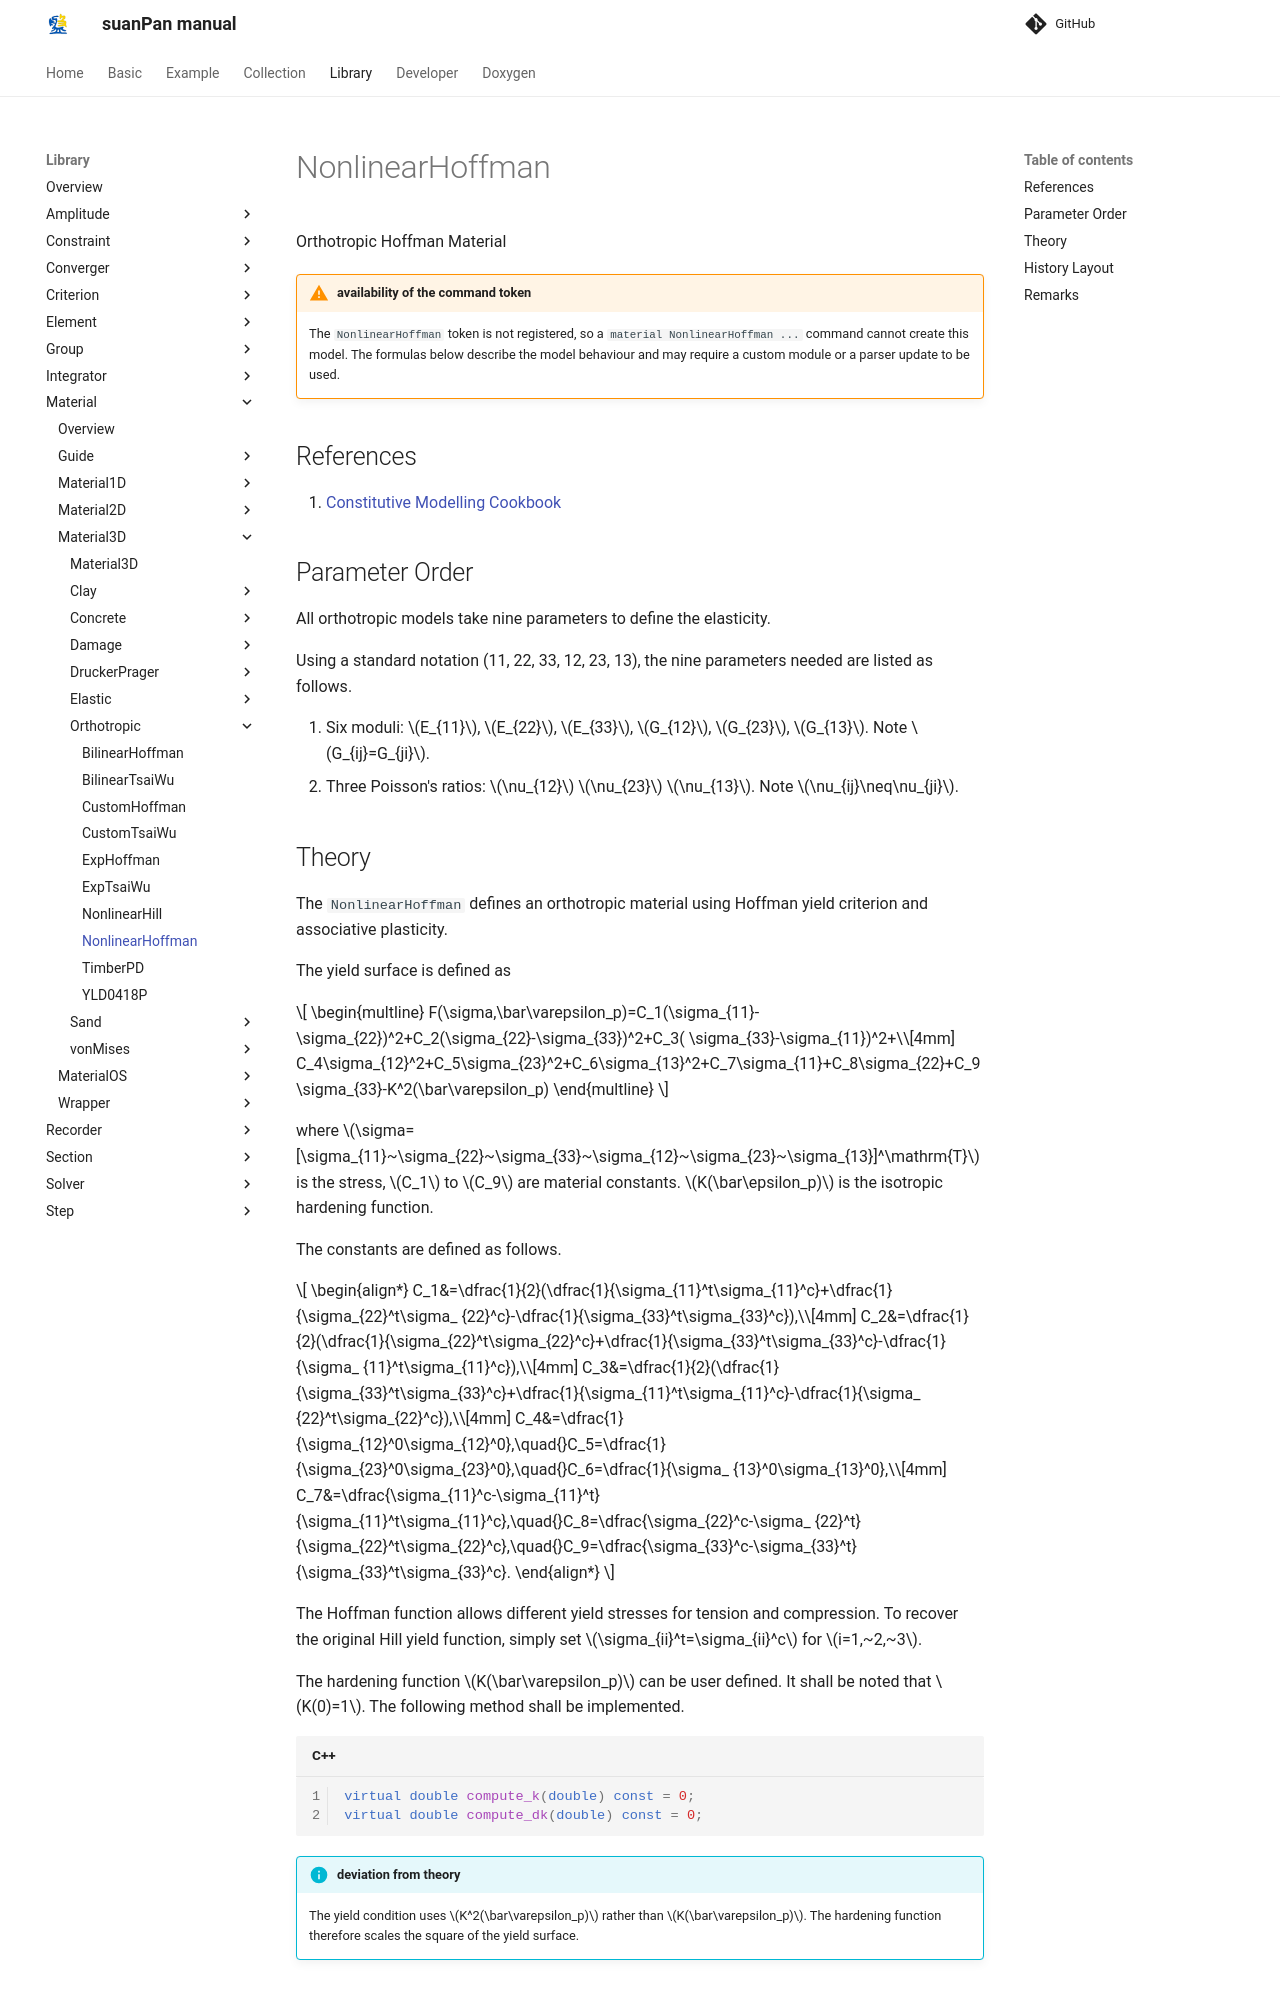

repository: TLCFEM/suanPan-manual · page: 4.4/Library/Material/Material3D/Orthotropic/NonlinearHoffman/index.html · generator: mkdocs

# NonlinearHoffman

Orthotropic Hoffman Material

!!! warning "availability of the command token"
    The `NonlinearHoffman` token is not registered, so a `material NonlinearHoffman ...` command cannot create this model.
    The formulas below describe the model behaviour and may require a custom module or a parser update to be used.

## References

1. [Constitutive Modelling Cookbook](https://github.com/TLCFEM/constitutive-modelling-cookbook/releases/download/latest/COOKBOOK.pdf)

## Parameter Order

All orthotropic models take nine parameters to define the elasticity.

Using a standard notation (11, 22, 33, 12, 23, 13), the nine parameters needed are listed as follows.

1. Six moduli: $$E_{11}$$, $$E_{22}$$, $$E_{33}$$, $$G_{12}$$, $$G_{23}$$, $$G_{13}$$.
   Note $$G_{ij}=G_{ji}$$.
2. Three Poisson's ratios: $$\nu_{12}$$ $$\nu_{23}$$ $$\nu_{13}$$.
   Note $$\nu_{ij}\neq\nu_{ji}$$.

## Theory

The `NonlinearHoffman` defines an orthotropic material using Hoffman yield criterion and associative plasticity.

The yield surface is defined as

$$
\begin{multline} F(\sigma,\bar\varepsilon_p)=C_1(\sigma_{11}-\sigma_{22})^2+C_2(\sigma_{22}-\sigma_{33})^2+C_3(
\sigma_{33}-\sigma_{11})^2+\\[4mm]
C_4\sigma_{12}^2+C_5\sigma_{23}^2+C_6\sigma_{13}^2+C_7\sigma_{11}+C_8\sigma_{22}+C_9\sigma_{33}-K^2(\bar\varepsilon_p)
\end{multline}
$$

where $$\sigma=[\sigma_{11}~\sigma_{22}~\sigma_{33}~\sigma_{12}~\sigma_{23}~\sigma_{13}]^\mathrm{T}$$ is the stress, $$C_1$$ to $$C_9$$ are material constants.
$$K(\bar\epsilon_p)$$ is the isotropic hardening function.

The constants are defined as follows.

$$
\begin{align*} C_1&=\dfrac{1}{2}(\dfrac{1}{\sigma_{11}^t\sigma_{11}^c}+\dfrac{1}{\sigma_{22}^t\sigma_
{22}^c}-\dfrac{1}{\sigma_{33}^t\sigma_{33}^c}),\\[4mm]
C_2&=\dfrac{1}{2}(\dfrac{1}{\sigma_{22}^t\sigma_{22}^c}+\dfrac{1}{\sigma_{33}^t\sigma_{33}^c}-\dfrac{1}{\sigma_
{11}^t\sigma_{11}^c}),\\[4mm]
C_3&=\dfrac{1}{2}(\dfrac{1}{\sigma_{33}^t\sigma_{33}^c}+\dfrac{1}{\sigma_{11}^t\sigma_{11}^c}-\dfrac{1}{\sigma_
{22}^t\sigma_{22}^c}),\\[4mm]
C_4&=\dfrac{1}{\sigma_{12}^0\sigma_{12}^0},\quad{}C_5=\dfrac{1}{\sigma_{23}^0\sigma_{23}^0},\quad{}C_6=\dfrac{1}{\sigma_
{13}^0\sigma_{13}^0},\\[4mm]
C_7&=\dfrac{\sigma_{11}^c-\sigma_{11}^t}{\sigma_{11}^t\sigma_{11}^c},\quad{}C_8=\dfrac{\sigma_{22}^c-\sigma_
{22}^t}{\sigma_{22}^t\sigma_{22}^c},\quad{}C_9=\dfrac{\sigma_{33}^c-\sigma_{33}^t}{\sigma_{33}^t\sigma_{33}^c}.
\end{align*}
$$

The Hoffman function allows different yield stresses for tension and compression.
To recover the original Hill yield function, simply set $$\sigma_{ii}^t=\sigma_{ii}^c$$ for $$i=1,~2,~3$$.

The hardening function $$K(\bar\varepsilon_p)$$ can be user defined.
It shall be noted that $$K(0)=1$$.
The following method shall be implemented.

```cpp
virtual double compute_k(double) const = 0;
virtual double compute_dk(double) const = 0;
```

!!! info "deviation from theory"
    The yield condition uses $$K^2(\bar\varepsilon_p)$$ rather than $$K(\bar\varepsilon_p)$$.
    The hardening function therefore scales the square of the yield surface.
